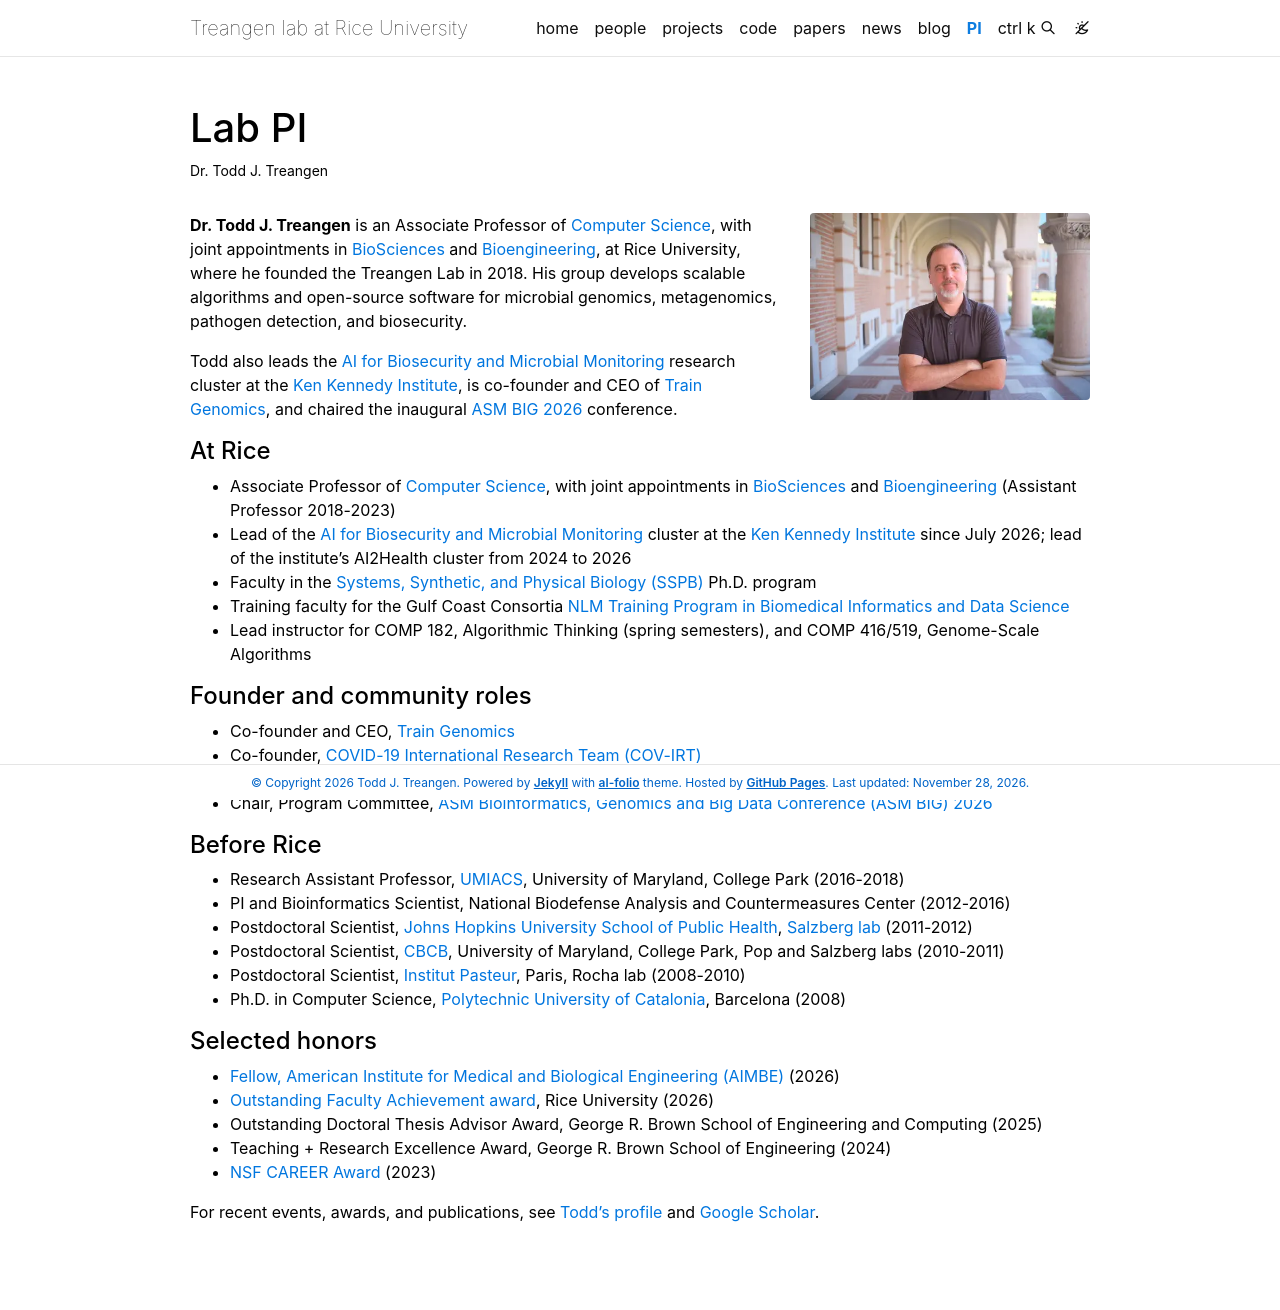

repository: treangenlab/treangenlab.github.io · page: cv/index.html · generator: jekyll

---
layout: page
permalink: /cv/
title: Lab PI
nav_title: PI
nav: true
nav_order: 7
description: Dr. Todd J. Treangen
---

<div class="row">
  <div class="col-sm-8" markdown="1">

**Dr. Todd J. Treangen** is an Associate Professor of [Computer Science](https://csweb.rice.edu), with joint appointments in [BioSciences](https://biosciences.rice.edu) and [Bioengineering](https://bioengineering.rice.edu), at Rice University, where he founded the Treangen Lab in 2018. His group develops scalable algorithms and open-source software for microbial genomics, metagenomics, pathogen detection, and biosecurity.

Todd also leads the [AI for Biosecurity and Microbial Monitoring](https://kenkennedy.rice.edu/cluster-aimm) research cluster at the [Ken Kennedy Institute](https://kenkennedy.rice.edu), is co-founder and CEO of [Train Genomics](https://www.traingenomics.com), and chaired the inaugural [ASM BIG 2026](https://asm.org/events/asm-big/home) conference.

  </div>
  <div class="col-sm-4">
    {% include figure.liquid loading="eager" path="assets/img/treangen4_headshot.jpg" title="Todd J. Treangen" class="img-fluid rounded z-depth-1" sizes="300px" %}
  </div>
</div>

#### At Rice

- Associate Professor of [Computer Science](https://csweb.rice.edu), with joint appointments in [BioSciences](https://biosciences.rice.edu) and [Bioengineering](https://bioengineering.rice.edu) (Assistant Professor 2018-2023)
- Lead of the [AI for Biosecurity and Microbial Monitoring](https://kenkennedy.rice.edu/cluster-aimm) cluster at the [Ken Kennedy Institute](https://kenkennedy.rice.edu) since July 2026; lead of the institute's AI2Health cluster from 2024 to 2026
- Faculty in the [Systems, Synthetic, and Physical Biology (SSPB)](https://sspb.rice.edu) Ph.D. program
- Training faculty for the Gulf Coast Consortia [NLM Training Program in Biomedical Informatics and Data Science](https://www.gulfcoastconsortia.org/home/training/bmi-nlm/)
- Lead instructor for COMP 182, Algorithmic Thinking (spring semesters), and COMP 416/519, Genome-Scale Algorithms

#### Founder and community roles

- Co-founder and CEO, [Train Genomics](https://www.traingenomics.com)
- Co-founder, [COVID-19 International Research Team (COV-IRT)](https://www.cov-irt.org)
- Co-founder, [Mid-Atlantic Microbiome Meet-up (M3)](https://blog.umd.edu/m3)
- Chair, Program Committee, [ASM Bioinformatics, Genomics and Big Data Conference (ASM BIG) 2026](https://asm.org/events/asm-big/scientific-program/program-committee)

#### Before Rice

- Research Assistant Professor, [UMIACS](https://www.umiacs.umd.edu), University of Maryland, College Park (2016-2018)
- PI and Bioinformatics Scientist, National Biodefense Analysis and Countermeasures Center (2012-2016)
- Postdoctoral Scientist, [Johns Hopkins University School of Public Health](https://publichealth.jhu.edu), [Salzberg lab](https://salzberg-lab.org) (2011-2012)
- Postdoctoral Scientist, [CBCB](https://cbcb.umd.edu), University of Maryland, College Park, Pop and Salzberg labs (2010-2011)
- Postdoctoral Scientist, [Institut Pasteur](https://www.pasteur.fr/en), Paris, Rocha lab (2008-2010)
- Ph.D. in Computer Science, [Polytechnic University of Catalonia](https://www.upc.edu/en), Barcelona (2008)

#### Selected honors

- [Fellow, American Institute for Medical and Biological Engineering (AIMBE)](https://news.rice.edu/news/2026/rice-bioengineer-lead-national-organization-advocate-research-funding-capitol-hill) (2026)
- [Outstanding Faculty Achievement award](https://news.rice.edu/news/2026/celebrating-excellence-announcing-center-teaching-excellence-award-winners), Rice University (2026)
- Outstanding Doctoral Thesis Advisor Award, George R. Brown School of Engineering and Computing (2025)
- Teaching + Research Excellence Award, George R. Brown School of Engineering (2024)
- [NSF CAREER Award](https://news.rice.edu/news/2023/rices-todd-treangen-wins-nsf-career-award) (2023)

For recent events, awards, and publications, see [Todd's profile](/profiles/treangen/) and [Google Scholar](https://scholar.google.com/citations?user=N5irv88AAAAJ).
